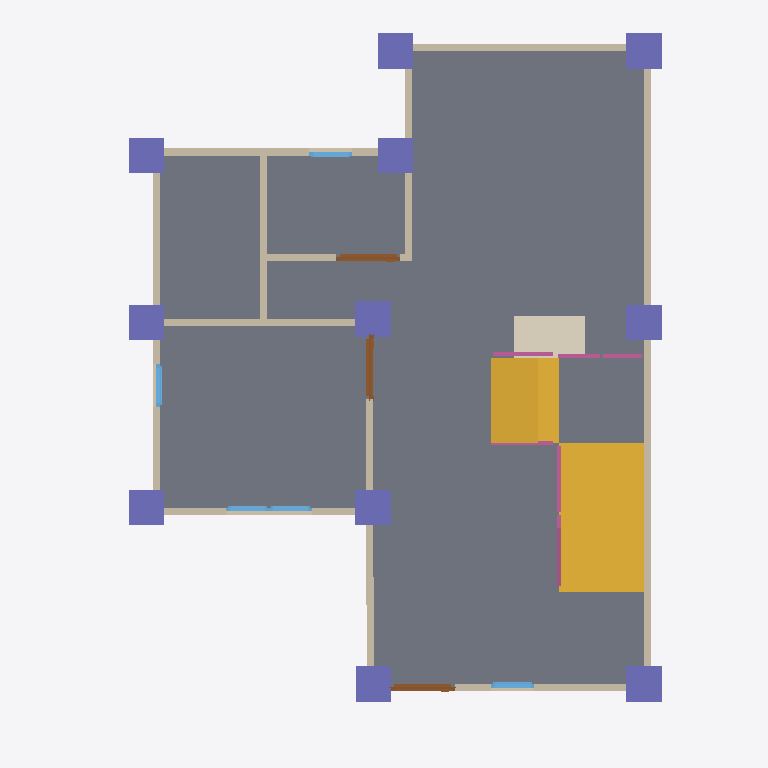
Plan cut of the same IFC building model at storey 'GF' (level 0.00 m, cut at 1.40 m), seen from above with north up, elements coloured by IFC class: 13 walls (beige), 11 columns (violet), 5 windows (light blue), 4 railings (pink), 3 doors (brown), 2 slabs (grey), 2 stair flights (yellow), 1 covering (cream). Cut surfaces are drawn darker.
Extent 10.0 m × 10.0 m × 7.1 m (x, y, z). Storeys (3): GF at 0.00 m; 2F at 3.00 m; Roof at 6.00 m. Elements (110): 27 IfcWall, 24 IfcBeam, 24 IfcColumn, 12 IfcWindow, 8 IfcDoor, 8 IfcRailing, 3 IfcSlab, 2 IfcStairFlight, 1 IfcCovering, 1 IfcRoof.

HEADER;
FILE_DESCRIPTION(('ViewDefinition[DesignTransferView]'),'2;1');
FILE_NAME('s05.ifc','2025-09-08T15:37:39+08:00',(''),(''),'IfcOpenShell 0.8.3-post1','Bonsai 0.8.3-post1','');
FILE_SCHEMA(('IFC4'));
ENDSEC;
DATA;
#1=IFCPROJECT('2do6JKlBn5rAql$SYuBX2p',$,'My Project',$,$,$,$,(#14,#26),#9);
#31=IFCSITE('18FFEFAJXAxgqD7A3oOWQV',$,'My Site',$,$,#54,$,$,$,$,$,$,$,$);
#37=IFCBUILDING('0SpcR7_P13X8$oXn3biEbB',$,'My Building',$,$,#60,$,$,$,$,$,$);
#43=IFCBUILDINGSTOREY('0e1tQeDzXBpRi9A2dMQoml',$,'2F',$,$,#6157,$,$,$,$);
#67=IFCBUILDINGSTOREY('3n7mFoHQXFw8eFMZLPnMm5',$,'GF',$,$,#83,$,$,$,$);
#6131=IFCBUILDINGSTOREY('3o4KTI4Cz3lAeelDrAx4MK',$,'Roof',$,$,#6152,$,$,$,$);
#1040=IFCSLAB('33P6g$BR13xu7CHU0dYTrV',$,'Slab',$,$,#1048,#1055,$,$);
#6686=IFCSTAIRFLIGHT('2enux$qenAIw0i5kaUM50M',$,'StairFlight',$,$,#9483,#6695,$,$,$,$,$,$);
#7203=IFCSLAB('0UT7LP6ov78gWxo0tDwNc$',$,'Slab',$,$,#9478,#7218,$,$);
#7231=IFCSTAIRFLIGHT('2N4M$AaST8Le2FFY_Q6hk$',$,'StairFlight',$,$,#9488,#7244,$,$,$,$,$,$);
#131=IFCWALL('1Z7CO_BFL4EOigibcG_9py',$,'Wall',$,$,#142,#137,$,$);
#6616=IFCCOVERING('3X$cqSKyr7DPntd8tV45$$',$,'Covering',$,$,#6624,#6631,$,$);
#231=IFCWALL('0nCIJMeOvDhgRYkhEGzYxG',$,'Wall',$,$,#506,#237,$,$);
#206=IFCWALL('3U2zeCjvP7ifkUeUPuGUxt',$,'Wall',$,$,#217,#212,$,$);
#156=IFCWALL('2Bd2bgOFDCcx$ea_STb1OR',$,'Wall',$,$,#415,#162,$,$);
#609=IFCWALL('0Iln20Shv5DQHF68OsIKuu',$,'Wall',$,$,#620,#615,$,$);
#8732=IFCCOLUMN('1I1k1Qkj9BBPjf$7wk3rOt',$,'Column',$,$,#8739,#8743,$,$);
#8776=IFCCOLUMN('30aTDGt5HE3hrFeTkpcUlv',$,'Column',$,$,#8783,#8787,$,$);
#8974=IFCCOLUMN('1D3v5B26j2rR3Xpko4dD6O',$,'Column',$,$,#8981,#8985,$,$);
#8798=IFCCOLUMN('13lWtcIzb4MuiQ_580DswI',$,'Column',$,$,#10073,#8809,$,$);
#8842=IFCCOLUMN('22HwtP$nL6le7p_nw8qxAT',$,'Column',$,$,#8849,#8853,$,$);
#8908=IFCCOLUMN('3rmylwIyX0neznvpxmlT3a',$,'Column',$,$,#9513,#8919,$,$);
#8864=IFCCOLUMN('2GoBfY9HT7h8Hhi_X3M1$x',$,'Column',$,$,#8871,#8875,$,$);
#8687=IFCCOLUMN('2XDpA2q9P8xABFGN4NRpa9',$,'Column',$,$,#10063,#8699,$,$);
#8710=IFCCOLUMN('2TwyCOMLTEpPgyTcrIAP6K',$,'Column',$,$,#10068,#8721,$,$);
#8820=IFCCOLUMN('1DmIAEXkn5TQ45dsRqsZHO',$,'Column',$,$,#10083,#8831,$,$);
#8886=IFCCOLUMN('2HsSDUU7nCfAUeyERVTK_2',$,'Column',$,$,#10078,#8897,$,$);
#687=IFCWALL('3xxSUJK7bF58ekAlFjJxOI',$,'Wall',$,$,#698,#693,$,$);
#256=IFCWALL('2nU8RgM$H7wOvqjZze$Sdc',$,'Wall',$,$,#538,#262,$,$);
#91=IFCWALL('0oUq6lmw5FxwaG1eSqlNzO',$,'Wall',$,$,#104,#99,$,$);
#281=IFCWALL('1n8WXNIln23fxjDXMV1gax',$,'Wall',$,$,#570,#287,$,$);
#584=IFCWALL('29$avxCRPF19D8FC2RU71p',$,'Wall',$,$,#595,#590,$,$);
#956=IFCWALL('2GckjIQPDDkeiaimMCPqXq',$,'Wall',$,$,#1701,#962,$,$);
#7252=IFCRAILING('0Hw3oiM396hQfD8x9CvQDy',$,'Railing',$,'FRAMELESS_PANEL',#9493,#7261,$,.USERDEFINED.);
#931=IFCWALL('0JqFQsFRr0XPVtkcWfjBxj',$,'Wall',$,$,#1466,#937,$,$);
#181=IFCWALL('3YlkGLuuXDD8SVa4EYFs2x',$,'Wall',$,$,#447,#187,$,$);
#1390=IFCDOOR('0iTWbQdev4RB6unOf5zD9l',$,'Door',$,$,#1438,#1398,$,2.0,0.899999976158142,$,$,$);
#1341=IFCDOOR('3we72zdIb3u8TkMCsrAYiH',$,'Door',$,$,#1389,#1349,$,2.0,0.899999976158142,$,$,$);
#1439=IFCDOOR('3Qq6n04rr5Y9Pw8Is5rfLZ',$,'Door',$,$,#1492,#1447,$,2.0,0.899999976158142,$,$,$);
#7645=IFCRAILING('0ac1j1Ivr6lw1wH$NyXEff',$,'Railing',$,'FRAMELESS_PANEL',#9508,#7654,$,.USERDEFINED.);
#1702=IFCWINDOW('1apEl5e859lgp$4jihky82',$,'Window',$,$,#1767,#1712,$,0.899999976158142,0.600000023841858,$,$,$);
#1937=IFCWINDOW('3nyibxFxf76920IcLDZp3t',$,'Window',$,$,#2002,#1947,$,0.899999976158142,0.600000023841858,$,$,$);
#7509=IFCRAILING('37ZjHxFVH0qeT3_NbBGwt3',$,'Railing',$,'FRAMELESS_PANEL',#9498,#7522,$,.USERDEFINED.);
#2084=IFCWINDOW('0T0pyy4PL1NhGbVQAkiLNV',$,'Window',$,$,#2149,#2094,$,0.899999976158142,0.600000023841858,$,$,$);
#1768=IFCWINDOW('1cT8tc_jX3nO1PuAUmQ4TL',$,'Window',$,$,#1819,#1778,$,$,$,$,$,$);
#1820=IFCWINDOW('0vvlWdttb4AxP39GfKhJY$',$,'Window',$,$,#1855,#1829,$,$,$,$,$,$);
#7703=IFCRAILING('3V0vbHwt15gAFt4vc1JRG9',$,'Railing',$,'FRAMELESS_PANEL',#9503,#7716,$,.USERDEFINED.);
ENDSEC;